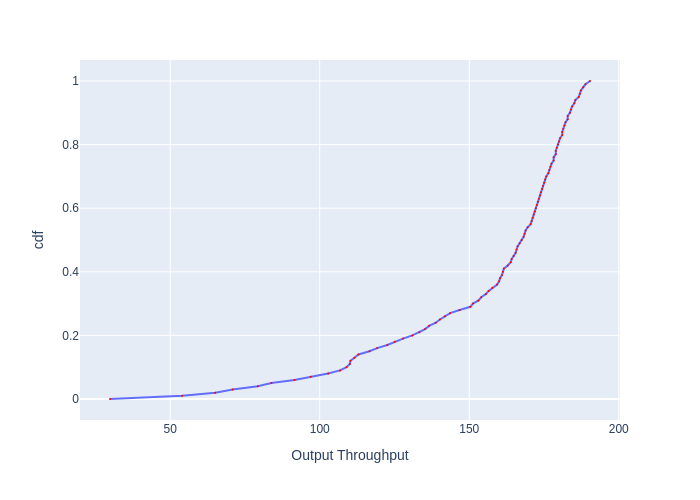

The file beside this chart, header and first rows:
, cdf, Output Throughput
0, 0.0, 29.87
1, 0.01, 54
2, 0.02, 65.04
3, 0.03, 70.88
4, 0.04, 79.28
5, 0.05, 83.85
6, 0.06, 91.56
7, 0.07, 97.03
8, 0.08, 102.8
9, 0.09, 106.8
10, 0.1, 109
11, 0.11, 110.1
12, 0.12, 110.3
13, 0.13, 111.6
14, 0.14, 113
15, 0.15, 116.6
16, 0.16, 119.2
17, 0.17, 122.6
18, 0.18, 125.1
19, 0.19, 127.9
20, 0.2, 131
21, 0.21, 133.4
22, 0.22, 135.2
23, 0.23, 136.6
24, 0.24, 138.8
25, 0.25, 140.2
26, 0.26, 141.9
27, 0.27, 143.6
28, 0.28, 146.8
29, 0.29, 150.4
30, 0.3, 151.3
31, 0.31, 153.1
32, 0.32, 154
33, 0.33, 155.6
34, 0.34, 156.5
35, 0.35, 157.7
36, 0.36, 159.3
37, 0.37, 160
38, 0.38, 160.3
39, 0.39, 160.9
40, 0.4, 161.3
41, 0.41, 161.6
42, 0.42, 162.9
43, 0.43, 163.9
44, 0.44, 164.2
45, 0.45, 164.8
46, 0.46, 165.5
47, 0.47, 165.8
48, 0.48, 166.2
49, 0.49, 166.8
50, 0.5, 167.5
51, 0.51, 168.2
52, 0.52, 168.5
53, 0.53, 168.8
54, 0.54, 169.5
55, 0.55, 170.5
56, 0.56, 170.9
57, 0.57, 171.2
58, 0.58, 171.6
59, 0.59, 171.9
... 41 more rows
